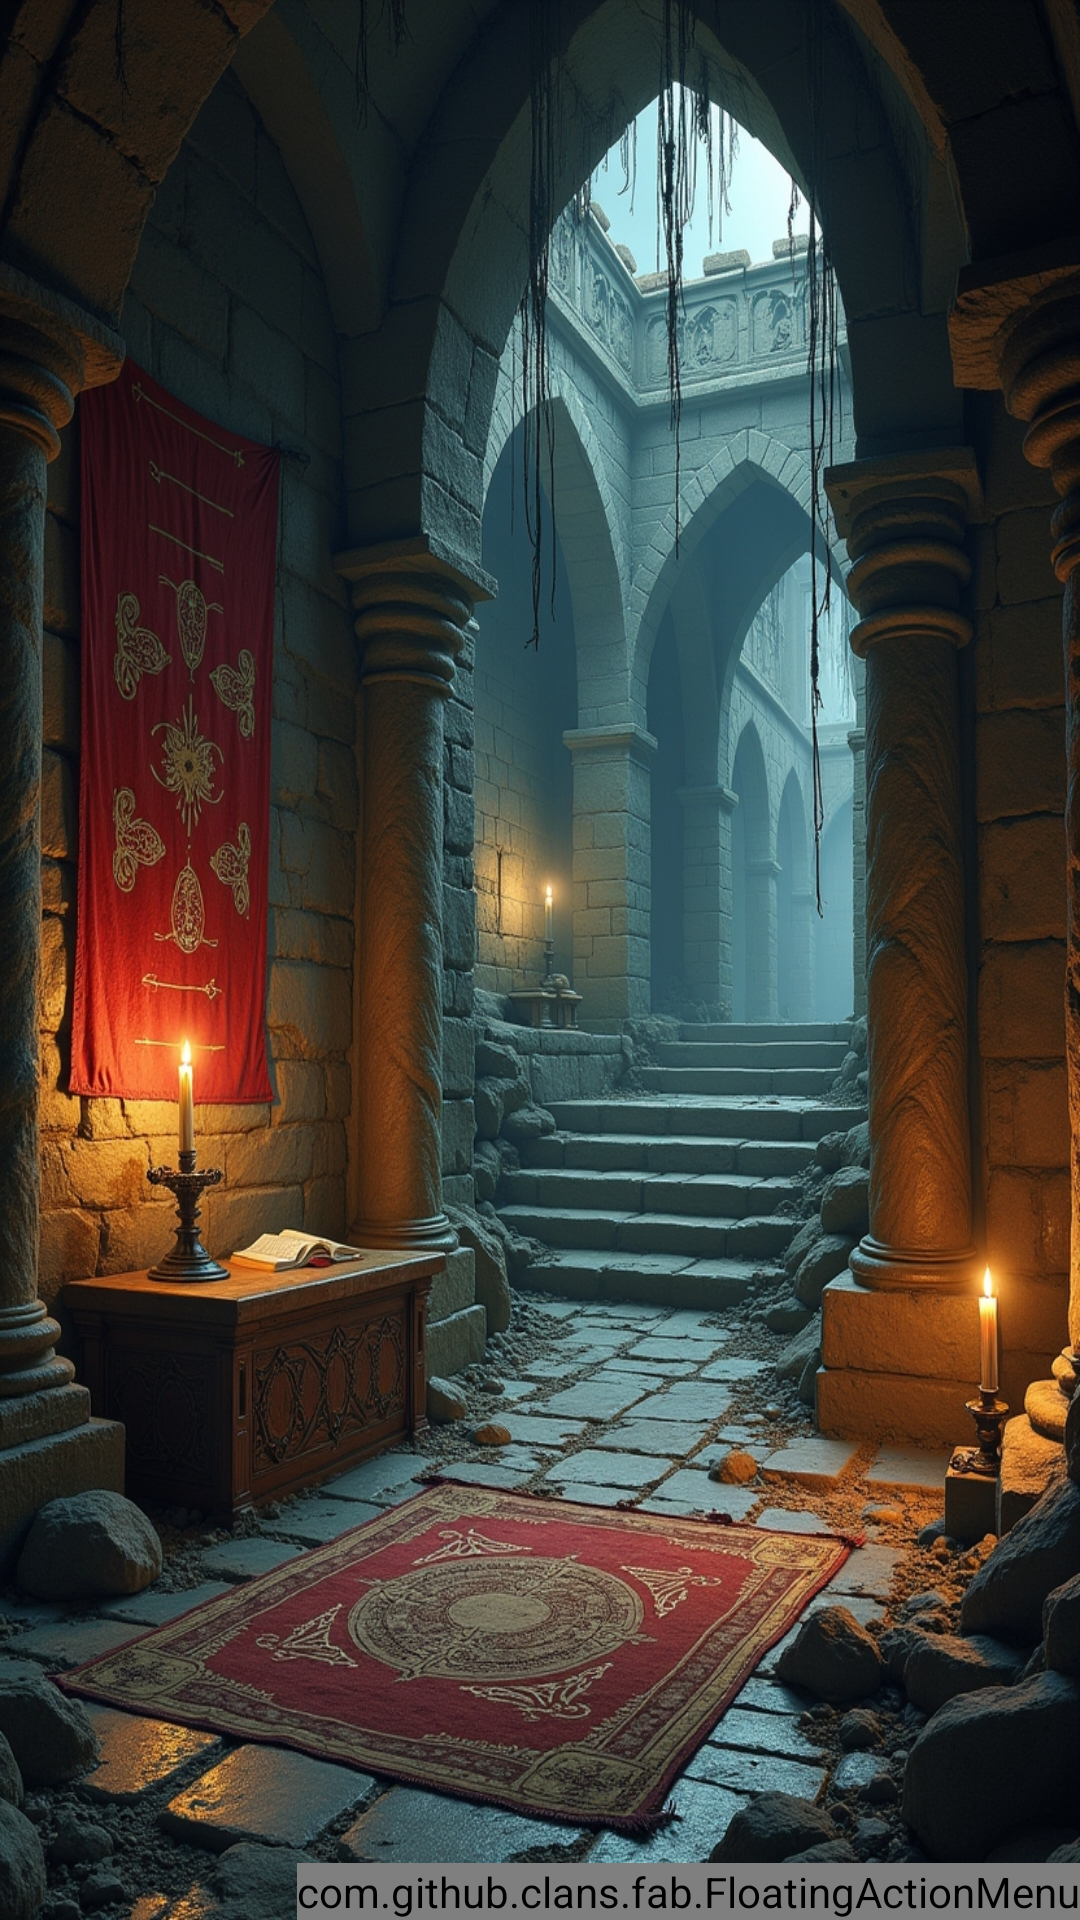

Write the Android layout XML for this screen, with the resource values it uses.
<!-- AndroidManifest.xml: application theme Theme.Warhammer_Card -->
<!-- res/layout/fragment_karta_umiejetnosci2.xml -->
<?xml version="1.0" encoding="utf-8"?>
<androidx.constraintlayout.widget.ConstraintLayout
    xmlns:android="http://schemas.android.com/apk/res/android"
    xmlns:app="http://schemas.android.com/apk/res-auto"
    xmlns:tools="http://schemas.android.com/tools"
    android:layout_width="match_parent"
    android:layout_height="match_parent"
    tools:context=".ui.karta.KartaUmiejetnosci.KartaUmiejetnosciFragment2"
    android:id="@+id/main_layout"
    android:background="@drawable/fragment_um_zw">


    <androidx.recyclerview.widget.RecyclerView
        android:id="@+id/list"
        android:layout_width="match_parent"
        android:layout_height="match_parent"
        app:layoutManager="androidx.recyclerview.widget.LinearLayoutManager"
        app:layout_constraintBottom_toBottomOf="parent"
        app:layout_constraintEnd_toEndOf="parent"
        app:layout_constraintHorizontal_bias="0.0"
        app:layout_constraintStart_toStartOf="parent"
        app:layout_constraintTop_toTopOf="parent"
        app:layout_constraintVertical_bias="0.0"
        tools:listitem="@layout/umiejetnosci_item" />

    <com.github.clans.fab.FloatingActionMenu
        android:id="@+id/fab_menu"
        android:layout_width="wrap_content"
        android:layout_height="wrap_content"
        app:menu_labels_position="left"
        app:menu_openDirection="up"
        app:layout_constraintBottom_toBottomOf="parent"
        app:layout_constraintEnd_toEndOf="parent"
        >

        <com.github.clans.fab.FloatingActionButton
            android:id="@+id/wszystkie_zaawansowane"
            android:layout_width="wrap_content"
            android:layout_height="wrap_content"
            app:fab_label="Wszystkie Umiejętności"
            app:fab_size="mini"
            app:fab_colorNormal="@color/teal_700"
            app:fab_colorPressed="@color/teal_200"/>

        <com.github.clans.fab.FloatingActionButton
            android:id="@+id/zaawansowane_profesji"
            android:layout_width="wrap_content"
            android:layout_height="wrap_content"
            app:fab_label="Umiejętności Profesji"
            app:fab_size="mini"
            app:fab_colorNormal="@color/teal_700"
            app:fab_colorPressed="@color/teal_200"/>

    </com.github.clans.fab.FloatingActionMenu>

</androidx.constraintlayout.widget.ConstraintLayout>
<!-- res/layout/umiejetnosci_item.xml (included above) -->
<?xml version="1.0" encoding="utf-8"?>
<androidx.cardview.widget.CardView
    xmlns:android="http://schemas.android.com/apk/res/android"
    xmlns:app="http://schemas.android.com/apk/res-auto"
    xmlns:tools="http://schemas.android.com/tools"
    android:layout_width="match_parent"
    android:layout_height="wrap_content"
    android:layout_margin="12dp"
    app:cardCornerRadius="12dp"
    app:cardElevation="4dp"
    app:cardBackgroundColor="@color/karta_item_backgroundd">

    <LinearLayout
        android:layout_width="match_parent"
        android:layout_height="wrap_content"
        android:orientation="vertical"
        android:padding="12dp">

        <LinearLayout
            android:layout_width="match_parent"
            android:layout_height="wrap_content"
            android:orientation="horizontal"
            android:gravity="center_vertical"
            android:paddingBottom="8dp">

            
            <TextView
                android:id="@+id/nazwa"
                android:layout_width="0dp"
                android:layout_height="wrap_content"
                android:layout_weight="8.9"
                android:textColor="@color/white"
                android:textSize="17sp"
                android:textStyle="bold"
                android:ellipsize="end"
                android:singleLine="false"
                android:breakStrategy="simple"
                android:lineSpacingExtra="2dp"
                android:gravity="start"
                tools:text="Broń Zasięgowa(Broń ęksperementalna)" />

            
            <TextView
                android:id="@+id/cecha"
                android:layout_width="0dp"
                android:layout_height="wrap_content"
                android:layout_weight="1"
                android:textColor="@color/white"
                android:textSize="17sp"
                android:textStyle="bold"
                android:gravity="end"
                android:ellipsize="end"
                android:singleLine="true"
                tools:text="(ZR)" />
        </LinearLayout>

        <LinearLayout
            android:layout_width="match_parent"
            android:layout_height="wrap_content"
            android:orientation="horizontal"
            android:gravity="center">

            <TextView
                android:id="@+id/wartoscZcehy"
                android:layout_width="0dp"
                android:layout_height="wrap_content"
                android:layout_weight="1"
                android:textColor="@color/white"
                android:textSize="18sp"
                android:gravity="center"
                tools:text="55" />

            
            <ImageButton
                android:id="@+id/buttonMinus"
                android:layout_width="40dp"
                android:layout_height="40dp"
                android:background="?android:attr/selectableItemBackgroundBorderless"
                android:padding="8dp"
                android:src="@drawable/ic_minus_one"
                android:tint="@color/white"
                android:contentDescription="Zmniejsz wartość" />

            
            <EditText
                android:id="@+id/ilosc"
                android:layout_width="60dp"
                android:layout_height="wrap_content"
                android:gravity="center"
                android:inputType="number"
                android:textSize="20sp"
                android:textStyle="bold"
                android:textColor="@color/white"
                android:background="@android:color/transparent"
                tools:text="15" />

            
            <ImageButton
                android:id="@+id/buttonPlus"
                android:layout_width="40dp"
                android:layout_height="40dp"
                android:background="?android:attr/selectableItemBackgroundBorderless"
                android:padding="8dp"
                android:src="@drawable/ic_plus_one"
                android:tint="@color/white"
                android:contentDescription="Zwiększ wartość" />

            <TextView
                android:id="@+id/summa"
                android:layout_width="0dp"
                android:layout_height="wrap_content"
                android:layout_weight="1"
                android:textColor="@color/white"
                android:textSize="18sp"
                android:textStyle="bold"
                android:gravity="center"
                tools:text="75" />
        </LinearLayout>

    </LinearLayout>
</androidx.cardview.widget.CardView>
<!-- resources referenced by this layout -->
<resources>
  <color name="karta_item_backgroundd">#8D492C02</color>
  <color name="teal_200">#FF03DAC5</color>
  <color name="teal_700">#FF018786</color>
  <color name="white">#FFFFFFFF</color>
  <!-- drawable fragment_um_zw: jpeg bitmap (drawable, 955990 bytes) -->
  <!-- drawable ic_minus_one (drawable) -->
  <vector android:height="24dp" android:tint="#3B352D"
      android:viewportHeight="24" android:viewportWidth="24"
      android:width="24dp" xmlns:android="http://schemas.android.com/apk/res/android">
      <path android:fillColor="@android:color/white" android:pathData="M4,11v2h8v-2L4,11zM19,18h-2L17,7.38L14,8.4L14,6.7L18.7,5h0.3v13z"/>
  </vector>
  <!-- drawable ic_plus_one (drawable) -->
  <vector android:height="24dp" android:tint="#3B352D"
      android:viewportHeight="24" android:viewportWidth="24"
      android:width="24dp" xmlns:android="http://schemas.android.com/apk/res/android">
      <path android:fillColor="@android:color/white" android:pathData="M10,7L8,7v4L4,11v2h4v4h2v-4h4v-2h-4L10,7zM20,18h-2L18,7.38L15,8.4L15,6.7L19.7,5h0.3v13z"/>
  </vector>
  <style name="Theme.Warhammer_Card" parent="Theme.AppCompat.Light">
          
          <item name="colorPrimary">#9A6A4611</item>
          <item name="colorPrimaryVariant">#9A6A4611</item>
          <item name="colorOnPrimary">#E66E778B</item>
          
          <item name="colorSecondary">@color/teal_200</item>
          <item name="colorSecondaryVariant">@color/teal_700</item>
          <item name="colorOnSecondary">@color/black</item>
          
          <item name="android:statusBarColor">?attr/colorPrimaryVariant</item>
          <item name="buttonStyle">@style/Widget.AppCompat.Button</item>
          <item name="android:buttonStyle">@null</item>
  
          
      </style>
  <color name="black">#FF000000</color>
</resources>
